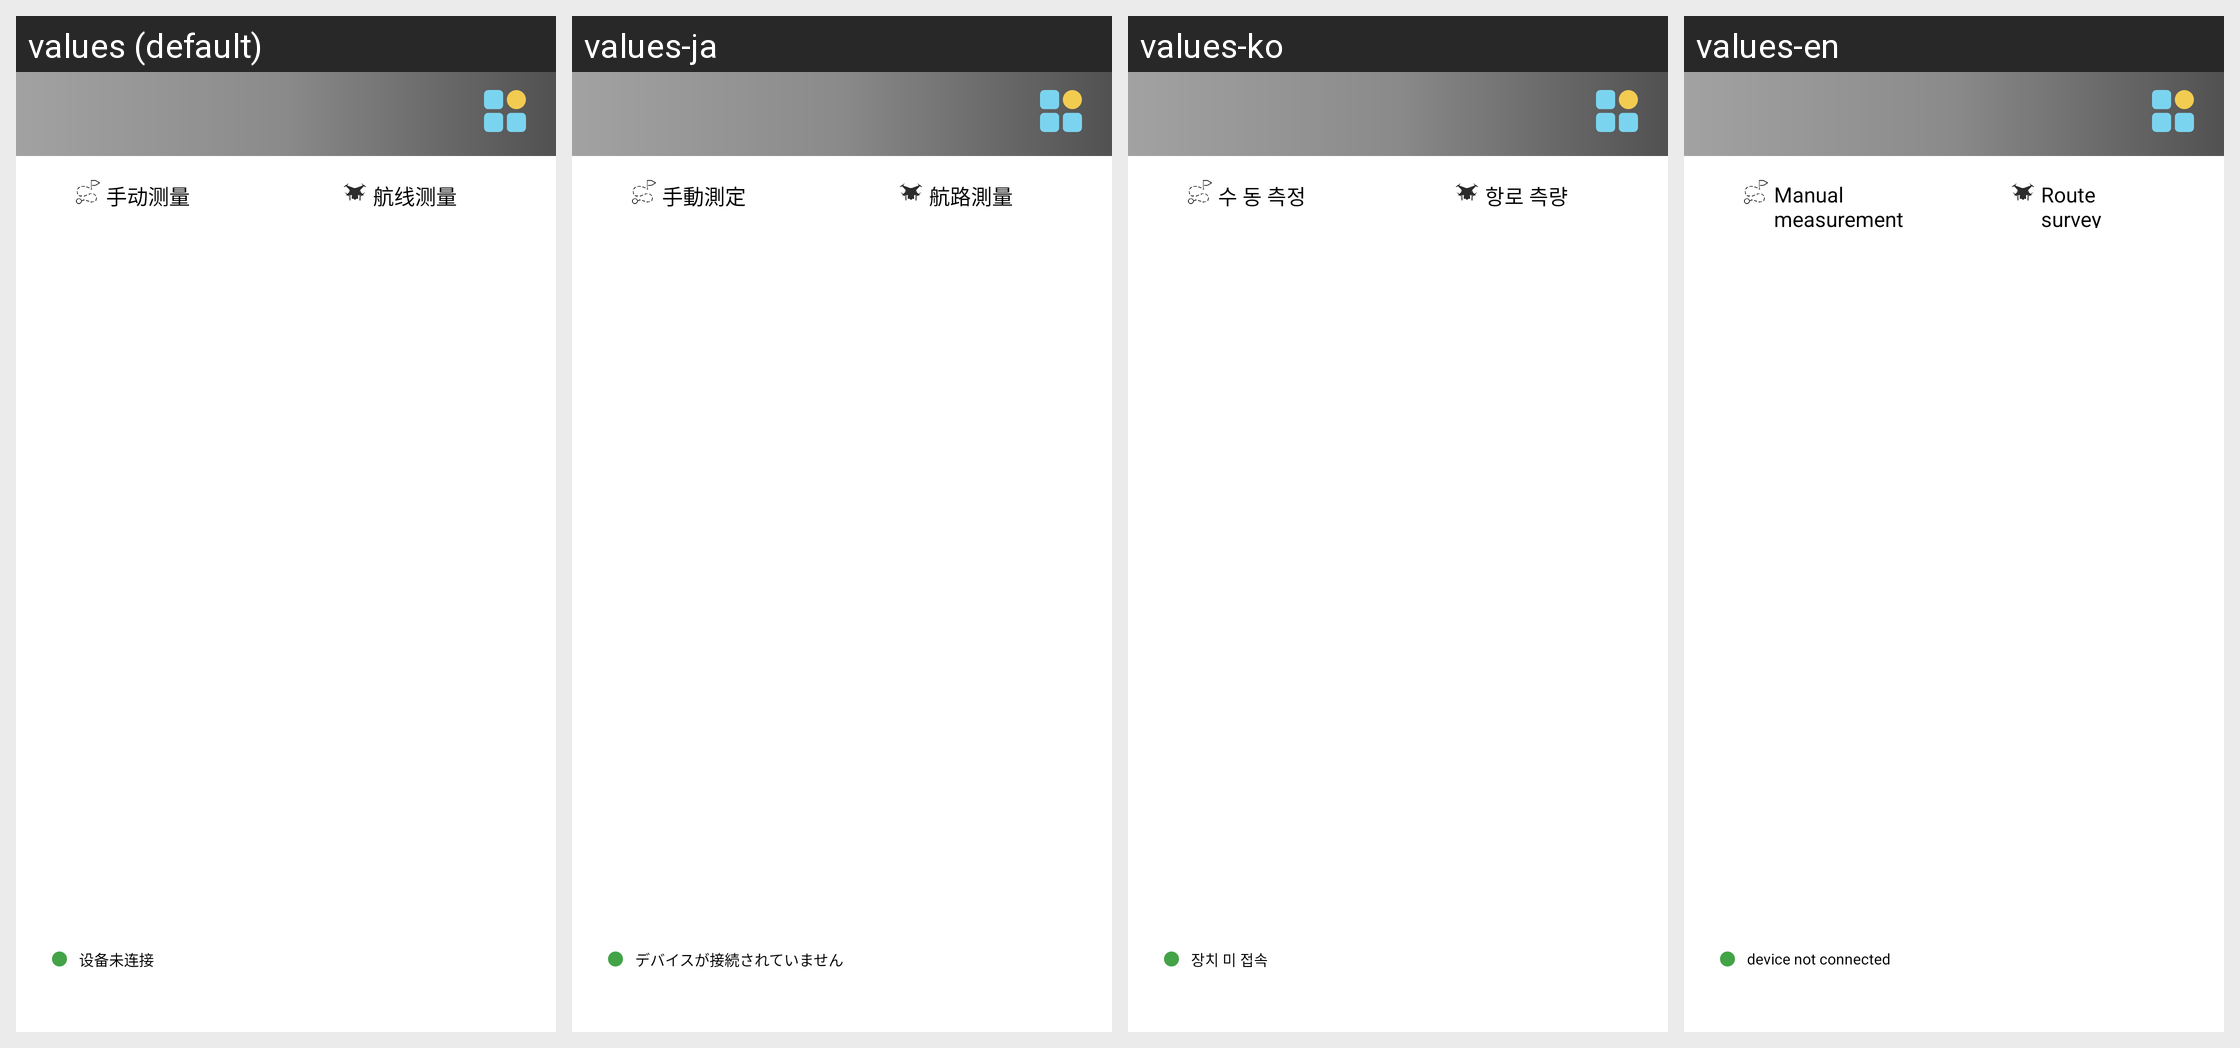

The Android screen above is rendered under several locales of the same app. Produce the string resources it draws, with the default and per-locale values.
Android screen res/layout/aty_main.xml rendered under 4 locales, left to right: values (default), values-ja, values-ko, values-en. Device: Nexus 5 (rendered at 1080×1920; each locale shown at half size, 540×960, under a caption strip naming it); theme Theme.Design.NoActionBar.
Other locales in the repository, not shown: values-zh, values-zh-rTW.
Strings drawn on this screen, with the default value and each locale's value (text and hints the layout hard-codes, and strings that could not be matched under every locale, appear in the picture but are not listed):

tv_hand_movement
  values: 手动测量
  values-ja: 手動測定
  values-ko: 수 동 측정
  values-en: Manual measurement

tv_voluntarily
  values: 航线测量
  values-ja: 航路測量
  values-ko: 항로 측량
  values-en: Route survey

tv_status
  values: 设备未连接
  values-ja: デバイスが接続されていません
  values-ko: 장치 미 접속
  values-en: device not connected
